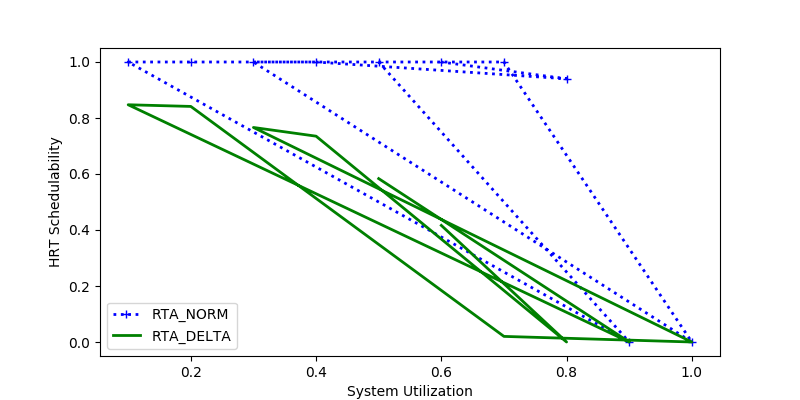

The table this chart was drawn from, first rows:
sys_util, RTA_NORM, RTA_DELTA
0.5, 1.0, 0.5836
0.9, 0.0, 0.0
0.1, 1.0, 0.8473
0.2, 1.0, 0.8413
0.7, 1.0, 0.02
1.0, 0.0, 0.0
0.3, 1.0, 0.7662
0.4, 1.0, 0.7351
0.8, 0.94, 0.0
0.6, 1.0, 0.4164
